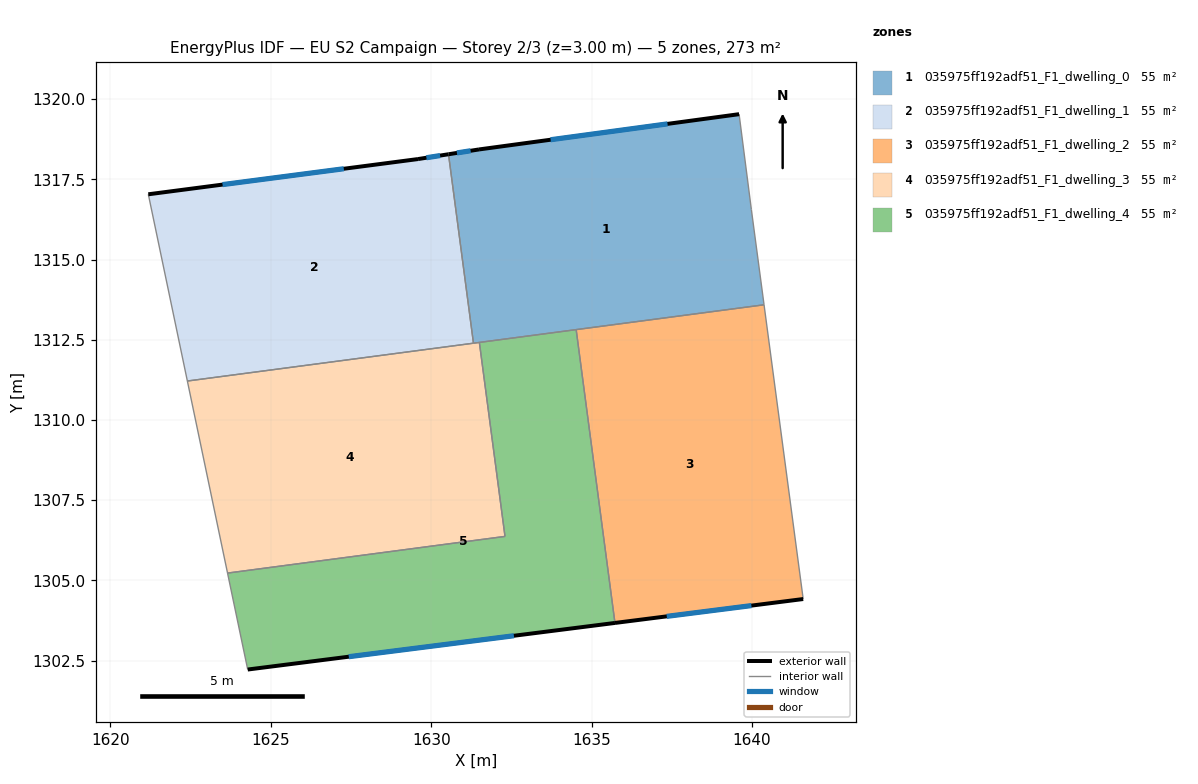
=== STOREY PLAN SPEC (per zone: floor XY polygon, exterior-wall plan segments, windows/doors) ===
zone 1: 035975ff192adf51_F1_dwelling_0  (54.6 m²)
  floor: (1639.59, 1319.53) (1639.98, 1316.55) (1640.37, 1313.59) (1631.32, 1312.39) (1630.54, 1318.28) (1631.49, 1318.43)
  exterior wall: (1631.49, 1318.43) – (1630.54, 1318.28)  [1.0 m]
    window: (1631.23, 1318.39) – (1630.80, 1318.32)  [0.6 m²]
  exterior wall: (1639.59, 1319.53) – (1631.49, 1318.43)  [8.2 m]
    window: (1637.36, 1319.23) – (1633.72, 1318.73)  [5.0 m²]
  interior walls: 6
zone 2: 035975ff192adf51_F1_dwelling_1  (54.6 m²)
  floor: (1630.54, 1318.28) (1631.32, 1312.39) (1622.40, 1311.21) (1621.18, 1317.03) (1629.59, 1318.13)
  exterior wall: (1629.59, 1318.13) – (1621.18, 1317.03)  [8.5 m]
    window: (1627.27, 1317.83) – (1623.50, 1317.34)  [5.1 m²]
  exterior wall: (1630.54, 1318.28) – (1629.59, 1318.13)  [1.0 m]
    window: (1630.28, 1318.24) – (1629.85, 1318.17)  [0.6 m²]
  interior walls: 3
zone 3: 035975ff192adf51_F1_dwelling_2  (54.6 m²)
  floor: (1640.37, 1313.59) (1641.59, 1304.42) (1635.73, 1303.67) (1634.52, 1312.82)
  exterior wall: (1635.73, 1303.67) – (1641.59, 1304.42)  [5.9 m]
    window: (1637.34, 1303.88) – (1639.98, 1304.21)  [3.6 m²]
  interior walls: 3
zone 4: 035975ff192adf51_F1_dwelling_3  (54.6 m²)
  floor: (1631.50, 1312.42) (1632.30, 1306.37) (1623.65, 1305.23) (1622.40, 1311.21)
  interior walls: 5
zone 5: 035975ff192adf51_F1_dwelling_4  (54.6 m²)
  floor: (1634.52, 1312.82) (1635.73, 1303.67) (1624.28, 1302.22) (1623.65, 1305.23) (1632.30, 1306.37) (1631.50, 1312.42)
  exterior wall: (1624.28, 1302.22) – (1635.73, 1303.67)  [11.5 m]
    window: (1627.43, 1302.62) – (1632.58, 1303.27)  [7.0 m²]
  interior walls: 5

=== DERIVED (storey summary) ===
Building: EU S2 Campaign
Storey: 2 of 3  (floor level z = 3.00 m)
Storey gross floor area: 273.0 m²
Zones on this storey: 5
  - 035975ff192adf51_F1_dwelling_0: floor 54.6 m²; exterior wall 9.1 m (27.4 m²); 2 window(s) 5.5 m²; WWR 20.2%
  - 035975ff192adf51_F1_dwelling_1: floor 54.6 m²; exterior wall 9.4 m (28.3 m²); 2 window(s) 5.7 m²; WWR 20.2%
  - 035975ff192adf51_F1_dwelling_2: floor 54.6 m²; exterior wall 5.9 m (17.7 m²); 1 window(s) 3.6 m²; WWR 20.2%
  - 035975ff192adf51_F1_dwelling_3: floor 54.6 m²
  - 035975ff192adf51_F1_dwelling_4: floor 54.6 m²; exterior wall 11.5 m (34.6 m²); 1 window(s) 7.0 m²; WWR 20.2%
Zone adjacency (shared interzone walls):
  - 035975ff192adf51_F1_dwelling_0 ↔ 035975ff192adf51_F1_dwelling_1
  - 035975ff192adf51_F1_dwelling_0 ↔ 035975ff192adf51_F1_dwelling_2
  - 035975ff192adf51_F1_dwelling_0 ↔ 035975ff192adf51_F1_dwelling_3
  - 035975ff192adf51_F1_dwelling_0 ↔ 035975ff192adf51_F1_dwelling_4
  - 035975ff192adf51_F1_dwelling_1 ↔ 035975ff192adf51_F1_dwelling_3
  - 035975ff192adf51_F1_dwelling_2 ↔ 035975ff192adf51_F1_dwelling_4
  - 035975ff192adf51_F1_dwelling_3 ↔ 035975ff192adf51_F1_dwelling_4